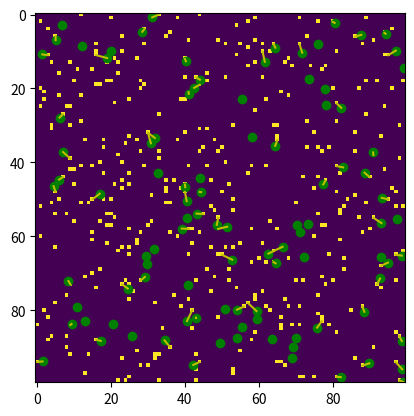

Recreate this plot in Python.

import numpy as np
from numpy.linalg import norm



def closestNonZeroIndex(pt, arr, kSize=21):
    '''
    return the index closest to point [pt] in an array [arr]
    within a given kernel size [kSize] that is not zero
    '''
    assert kSize%2 ==1, 'need odd kernel size'

    hk = int(kSize/2)
    ipt = np.asarray(pt, dtype=int)
    #array slice of shape kSize around ipt:
    r = [slice(max(0,p-hk), 
                     min(s,p+hk+1)) for p,s in zip(ipt, arr.shape)]
    
    #sliced array:
    arrr = arr[tuple(r)]
    #all indices that are non zero:
    ind = np.transpose(np.nonzero(arrr))
    if not len(ind):
        #nothing found
        return None
    #pos of ipt within array slice:
    center = [p-s.start for p,s in zip(ipt, r)]
    ind -= center
    #index of minimum distance:
    m = np.argmin(norm(ind, axis=-1))
    return ipt + ind[m]



if __name__ == '__main__':
    from matplotlib import pyplot as plt
    import sys
    
    SIZE = 100
    NSEEDS = 100
    KERNELSIZE = 5

    #distance between pt and closest non-zero index must be smaller than...
    max_distance = 2**0.5 * (KERNELSIZE/2+1)

    #np.random.seed(1)
 
    arr = np.random.randint(0,100,(SIZE,SIZE))
    arr = (arr>95)#.astype(int)

    #[NSEEDS] random positions within the array:
    pos = np.transpose((np.random.rand(NSEEDS)*SIZE,
                        np.random.rand(NSEEDS)*SIZE))

    #FIND CLOSEST INDEX:
    closest = []    
    
    for p in pos:
        c = closestNonZeroIndex(p,arr, kSize=KERNELSIZE)
        if c is  None:
            c = [np.nan, np.nan]
        else:
            #TEST 1: closest index is not at a zero value
            assert arr[tuple(c)] != 0
            #TEST 2: distance between pt and closest is smaller than max_distance:
            assert norm(p-c) <= max_distance
        closest.append(c)
    closest = np.array(closest)


    if 'no_window' not in sys.argv:
        #PLOT:
        plt.figure('green: rand. seeds, yellow: vector to closest red')
        plt.imshow(arr.T, interpolation='nearest')
        plt.scatter(pos[:,0], pos[:,1], color='g')
        for p,c in zip(pos,closest):
            plt.plot((p[0],c[0]),(p[1],c[1]), color='y') 
        plt.show()
